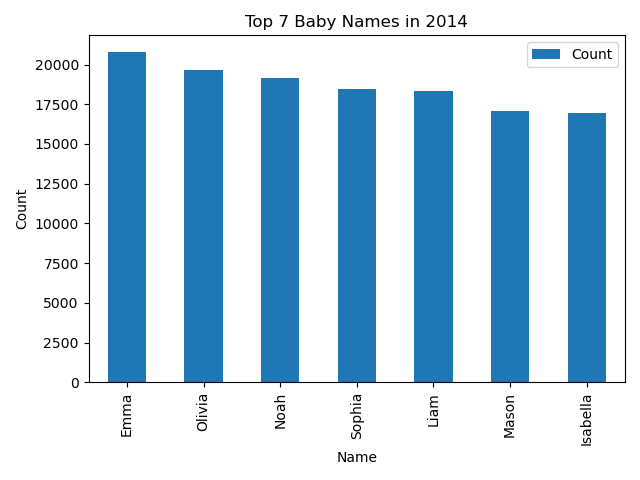

Data behind this chart, as committed beside it:
, Id, Name, Year, Gender, Count
1792389, 1792390, Emma, 2014, F, 20799
1792390, 1792391, Olivia, 2014, F, 19674
1811456, 1811457, Noah, 2014, M, 19144
1792391, 1792392, Sophia, 2014, F, 18490
1811457, 1811458, Liam, 2014, M, 18342
1811458, 1811459, Mason, 2014, M, 17092
1792392, 1792393, Isabella, 2014, F, 16950
